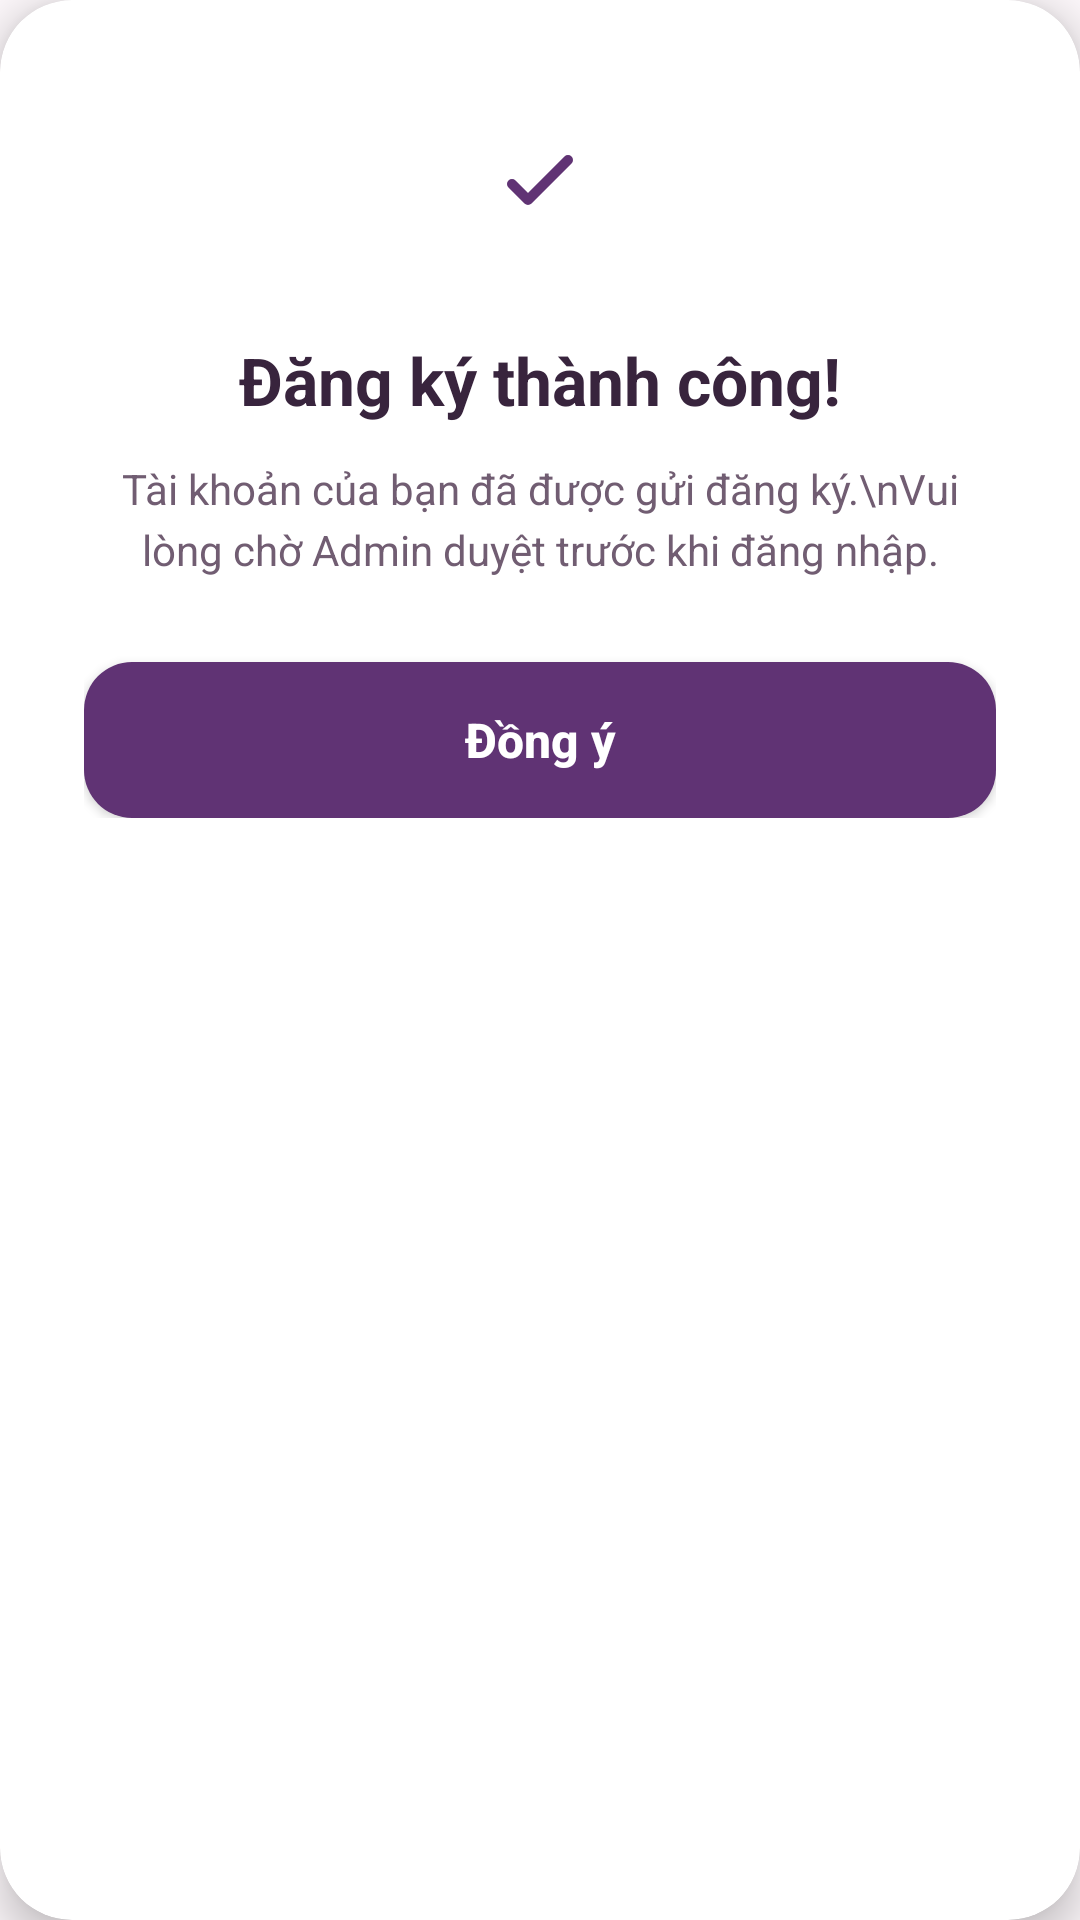

Android layout source for this screen:
<!-- AndroidManifest.xml: application theme Theme.QuanLyBaiTapSinhVien -->
<!-- res/layout/dialog_register_success.xml -->
<?xml version="1.0" encoding="utf-8"?>
<androidx.cardview.widget.CardView xmlns:android="http://schemas.android.com/apk/res/android"
    xmlns:app="http://schemas.android.com/apk/res-auto"
    android:layout_width="match_parent"
    android:layout_height="wrap_content"
    android:layout_margin="20dp"
    app:cardBackgroundColor="@color/white"
    app:cardCornerRadius="24dp"
    app:cardElevation="8dp">

    <LinearLayout
        android:layout_width="match_parent"
        android:layout_height="wrap_content"
        android:gravity="center_horizontal"
        android:orientation="vertical"
        android:padding="28dp">

        
        <FrameLayout
            android:layout_width="64dp"
            android:layout_height="64dp"
            android:background="@drawable/bg_check_circle">

            <ImageView
                android:layout_width="32dp"
                android:layout_height="32dp"
                android:layout_gravity="center"
                android:contentDescription="Thành công"
                android:src="@drawable/ic_check_mark" />
        </FrameLayout>

        
        <TextView
            android:layout_width="wrap_content"
            android:layout_height="wrap_content"
            android:layout_marginTop="20dp"
            android:text="Đăng ký thành công!"
            android:textColor="@color/text_primary"
            android:textSize="22sp"
            android:textStyle="bold" />

        
        <TextView
            android:layout_width="wrap_content"
            android:layout_height="wrap_content"
            android:layout_marginTop="12dp"
            android:gravity="center"
            android:lineSpacingExtra="4dp"
            android:text="Tài khoản của bạn đã được gửi đăng ký.\nVui lòng chờ Admin duyệt trước khi đăng nhập."
            android:textColor="@color/text_secondary"
            android:textSize="14sp" />

        
        <androidx.appcompat.widget.AppCompatButton
            android:id="@+id/btnDongY"
            android:layout_width="match_parent"
            android:layout_height="52dp"
            android:layout_marginTop="28dp"
            android:background="@drawable/bg_blue_button"
            android:text="Đồng ý"
            android:textAllCaps="false"
            android:textColor="@color/white"
            android:textSize="16sp"
            android:textStyle="bold" />

    </LinearLayout>
</androidx.cardview.widget.CardView>
<!-- resources referenced by this layout -->
<resources>
  <color name="text_primary">#38243D</color>
  <color name="text_secondary">#715D72</color>
  <color name="white">#FFFFFFFF</color>
  <!-- drawable bg_blue_button (drawable) -->
  <?xml version="1.0" encoding="utf-8"?>
  <ripple xmlns:android="http://schemas.android.com/apk/res/android"
      android:color="#33FFFFFF">
      <item>
          <shape android:shape="rectangle">
              <solid android:color="@color/blue_primary" />
              <corners android:radius="16dp" />
          </shape>
      </item>
  </ripple>
  <!-- drawable ic_check_mark (drawable) -->
  <?xml version="1.0" encoding="utf-8"?>
  <vector xmlns:android="http://schemas.android.com/apk/res/android"
      android:width="28dp"
      android:height="28dp"
      android:viewportWidth="24"
      android:viewportHeight="24">
      <path
          android:fillColor="#00000000"
          android:pathData="M5 13l4 4L19 7"
          android:strokeColor="@color/blue_primary"
          android:strokeWidth="2.5"
          android:strokeLineCap="round"
          android:strokeLineJoin="round" />
  </vector>
  <style name="Theme.QuanLyBaiTapSinhVien" parent="Base.Theme.QuanLyBaiTapSinhVien" />
  <color name="blue_primary">#603374</color>
  <style name="Base.Theme.QuanLyBaiTapSinhVien" parent="Theme.Material3.DayNight.NoActionBar">
          
          <item name="colorPrimary">@color/blue_primary</item>
          <item name="colorPrimaryVariant">@color/blue_primary_dark</item>
          <item name="colorOnPrimary">@color/white</item>
          <item name="android:statusBarColor">@color/bg_screen</item>
          <item name="android:windowLightStatusBar">true</item>
          <item name="android:windowBackground">@color/bg_screen</item>
      </style>
  <color name="blue_primary_dark">#4C295D</color>
  <color name="bg_screen">#FCF7FA</color>
</resources>
